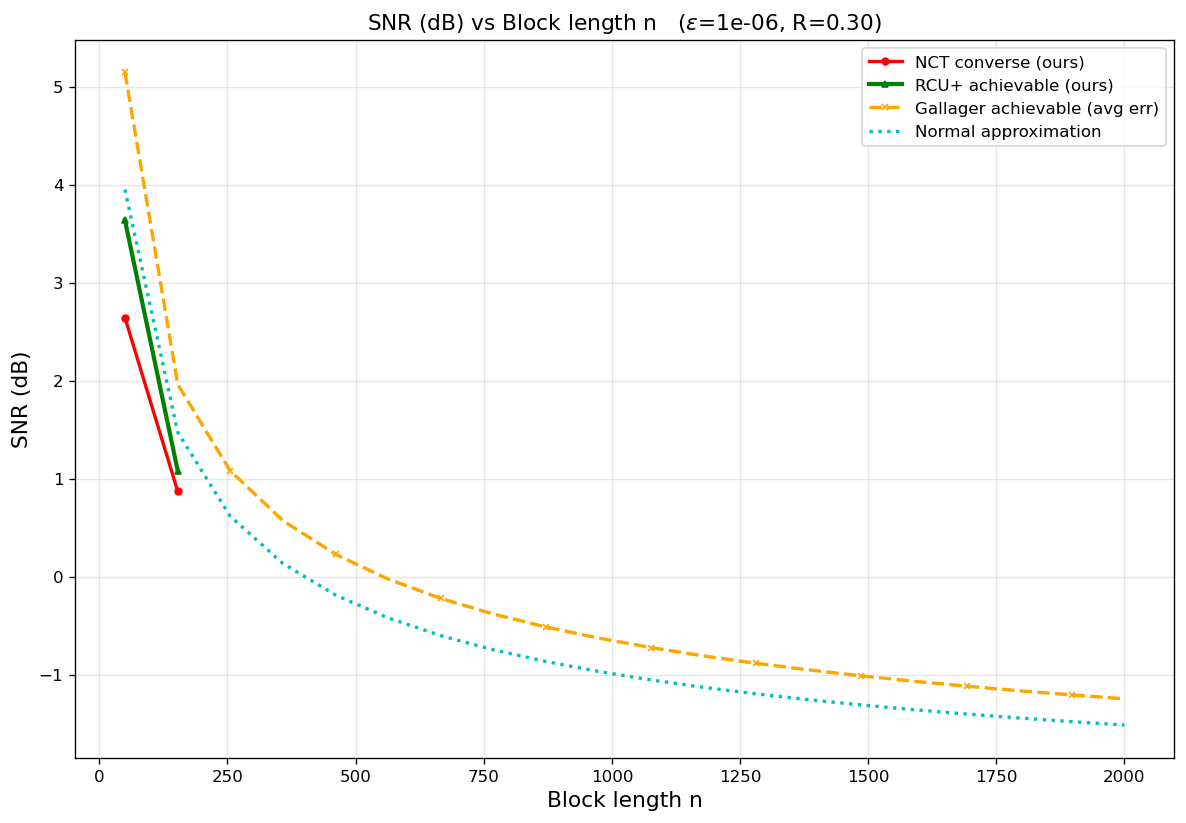

Values plotted in this chart, from the file beside it:
curve, epsilon, rate_bits, n, snr_db
NCT converse (ours), 1e-06, 0.3, 50, 2.644
NCT converse (ours), 1e-06, 0.3, 153, 0.8706
RCU+ achievable (ours), 1e-06, 0.3, 50, 3.639
RCU+ achievable (ours), 1e-06, 0.3, 153, 1.082
Gallager achievable (avg err), 1e-06, 0.3, 50, 5.15
Gallager achievable (avg err), 1e-06, 0.3, 153, 1.963
Gallager achievable (avg err), 1e-06, 0.3, 255, 1.084
Gallager achievable (avg err), 1e-06, 0.3, 358, 0.573
Gallager achievable (avg err), 1e-06, 0.3, 461, 0.228
Gallager achievable (avg err), 1e-06, 0.3, 563, -0.02399
Gallager achievable (avg err), 1e-06, 0.3, 666, -0.2219
Gallager achievable (avg err), 1e-06, 0.3, 768, -0.3807
Gallager achievable (avg err), 1e-06, 0.3, 871, -0.5136
Gallager achievable (avg err), 1e-06, 0.3, 974, -0.6272
Gallager achievable (avg err), 1e-06, 0.3, 1076, -0.7239
Gallager achievable (avg err), 1e-06, 0.3, 1179, -0.8095
Gallager achievable (avg err), 1e-06, 0.3, 1282, -0.8853
Gallager achievable (avg err), 1e-06, 0.3, 1384, -0.9524
Gallager achievable (avg err), 1e-06, 0.3, 1487, -1.013
Gallager achievable (avg err), 1e-06, 0.3, 1589, -1.068
Gallager achievable (avg err), 1e-06, 0.3, 1692, -1.119
Gallager achievable (avg err), 1e-06, 0.3, 1795, -1.165
Gallager achievable (avg err), 1e-06, 0.3, 1897, -1.208
Gallager achievable (avg err), 1e-06, 0.3, 2000, -1.247
Normal approximation, 1e-06, 0.3, 50, 3.953
Normal approximation, 1e-06, 0.3, 153, 1.474
Normal approximation, 1e-06, 0.3, 255, 0.6193
Normal approximation, 1e-06, 0.3, 358, 0.1344
Normal approximation, 1e-06, 0.3, 461, -0.1881
Normal approximation, 1e-06, 0.3, 563, -0.4206
Normal approximation, 1e-06, 0.3, 666, -0.6018
Normal approximation, 1e-06, 0.3, 768, -0.7459
Normal approximation, 1e-06, 0.3, 871, -0.8662
Normal approximation, 1e-06, 0.3, 974, -0.9677
Normal approximation, 1e-06, 0.3, 1076, -1.054
Normal approximation, 1e-06, 0.3, 1179, -1.13
Normal approximation, 1e-06, 0.3, 1282, -1.197
Normal approximation, 1e-06, 0.3, 1384, -1.257
Normal approximation, 1e-06, 0.3, 1487, -1.31
Normal approximation, 1e-06, 0.3, 1589, -1.359
Normal approximation, 1e-06, 0.3, 1692, -1.403
Normal approximation, 1e-06, 0.3, 1795, -1.444
Normal approximation, 1e-06, 0.3, 1897, -1.481
Normal approximation, 1e-06, 0.3, 2000, -1.515
